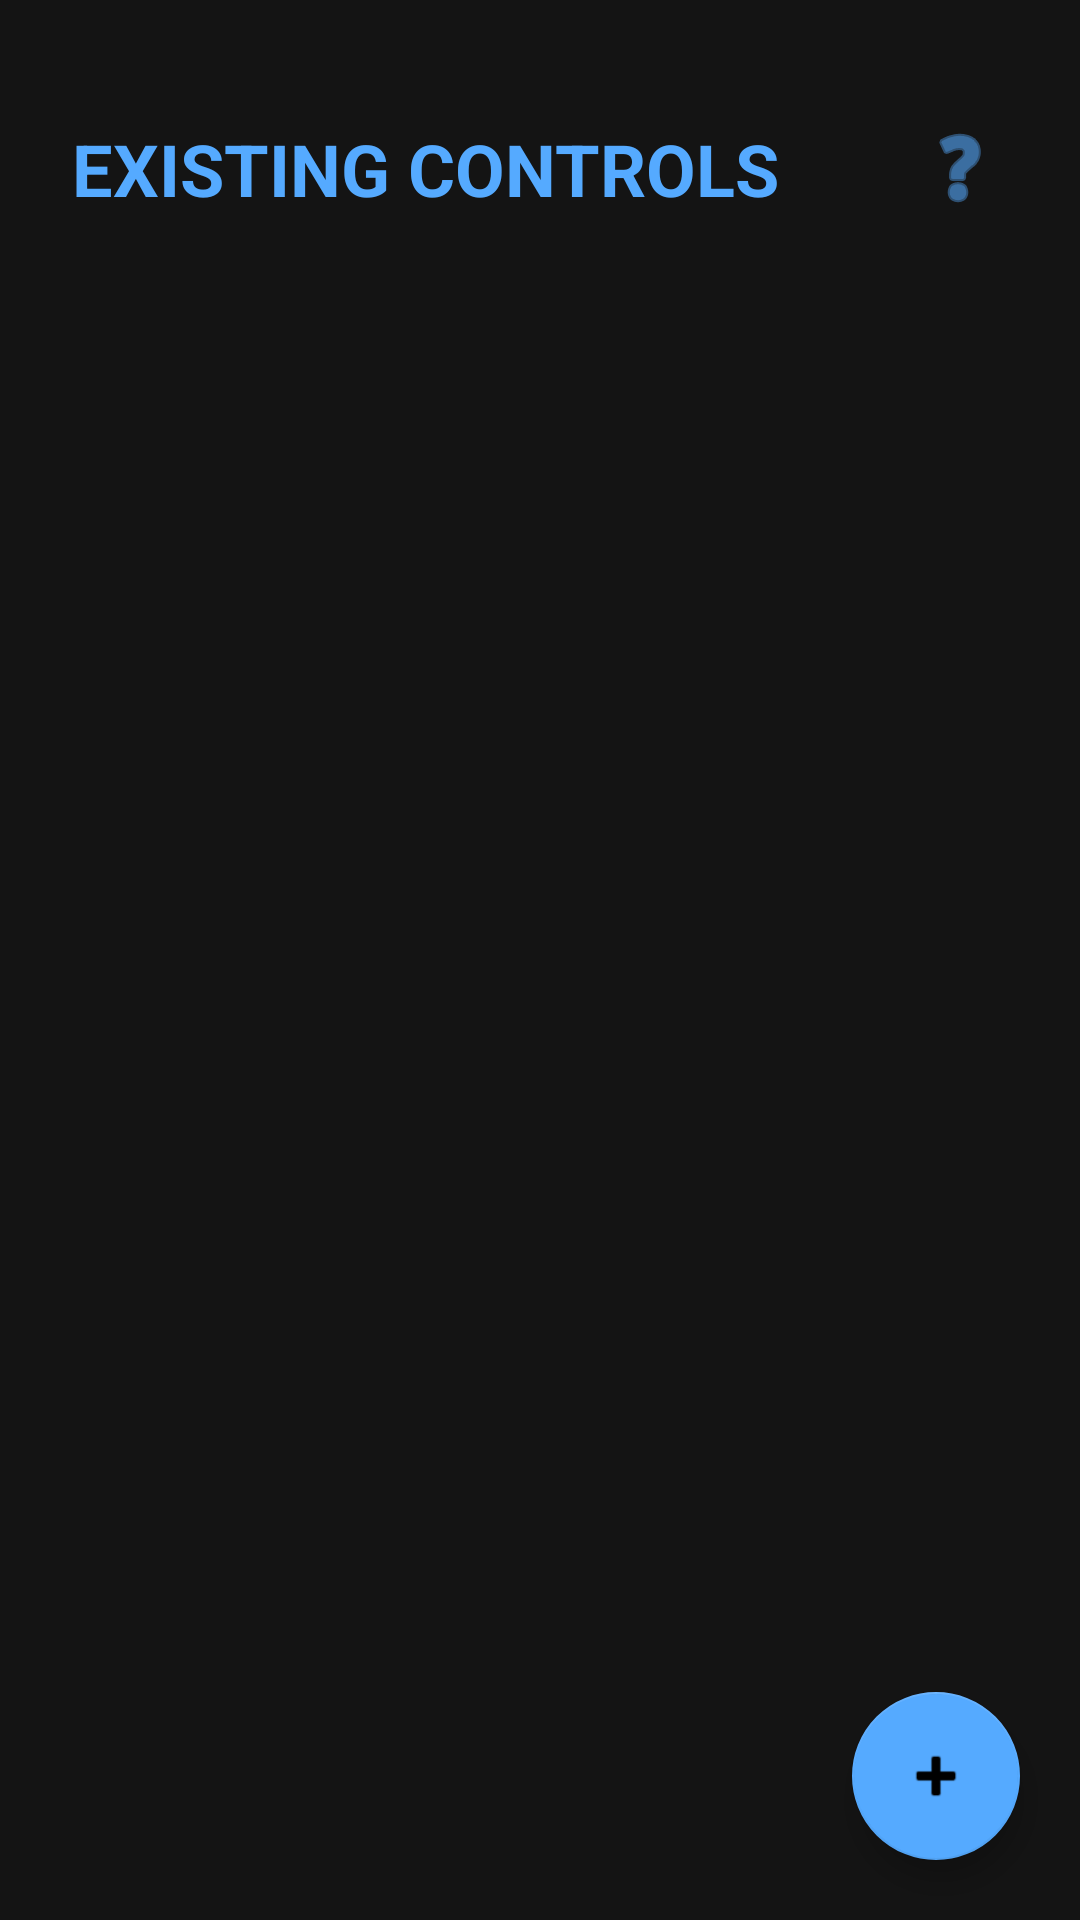

Reconstruct the res/layout file that produces this screen, plus the resources it refers to.
<!-- AndroidManifest.xml: application theme Theme.LegendMaster4Garmin -->
<!-- res/layout/activity_main.xml -->
<?xml version="1.0" encoding="utf-8"?>
<androidx.coordinatorlayout.widget.CoordinatorLayout 
    xmlns:android="http://schemas.android.com/apk/res/android"
    xmlns:app="http://schemas.android.com/apk/res-auto"
    android:layout_width="match_parent"
    android:layout_height="match_parent"
    android:background="#141414"
    android:fitsSystemWindows="true">

    <LinearLayout
        android:layout_width="match_parent"
        android:layout_height="match_parent"
        android:orientation="vertical"
        android:paddingTop="32dp">

        <LinearLayout
            android:layout_width="match_parent"
            android:layout_height="wrap_content"
            android:layout_marginHorizontal="16dp"
            android:layout_marginBottom="16dp"
            android:gravity="center_vertical"
            android:orientation="horizontal">

            <TextView
                android:id="@+id/headerText"
                android:layout_width="0dp"
                android:layout_height="wrap_content"
                android:layout_weight="1"
                android:padding="8dp"
                android:text="EXISTING CONTROLS"
                android:textColor="#55AAFF"
                android:textSize="24sp"
                android:textStyle="bold" />

            <ImageButton
                android:id="@+id/btnHelp"
                android:layout_width="48dp"
                android:layout_height="48dp"
                android:background="?attr/selectableItemBackgroundBorderless"
                android:src="@android:drawable/ic_menu_help"
                app:tint="#55AAFF" />
        </LinearLayout>

        <androidx.recyclerview.widget.RecyclerView
            android:id="@+id/recyclerViewControls"
            android:layout_width="match_parent"
            android:layout_height="match_parent"
            android:paddingTop="8dp"
            android:clipToPadding="false"
            android:scrollbars="vertical"
            android:scrollbarThumbVertical="@drawable/scrollbar_thumb"
            android:scrollbarSize="4dp"
            android:fadeScrollbars="false" />
    </LinearLayout>

    <com.google.android.material.floatingactionbutton.FloatingActionButton
        android:id="@+id/btnCreate"
        android:layout_width="wrap_content"
        android:layout_height="wrap_content"
        android:layout_gravity="bottom|end"
        android:layout_margin="20dp"
        app:backgroundTint="#55AAFF"
        app:srcCompat="@android:drawable/ic_input_add"
        app:tint="#000000"
        app:elevation="6dp" />

</androidx.coordinatorlayout.widget.CoordinatorLayout>
<!-- resources referenced by this layout -->
<resources>
  <!-- drawable scrollbar_thumb (drawable) -->
  <?xml version="1.0" encoding="utf-8"?>
  <shape xmlns:android="http://schemas.android.com/apk/res/android">
      <solid android:color="#55AAFF" />
      <corners android:radius="4dp" />
  </shape>
  <style name="Theme.LegendMaster4Garmin" parent="Theme.MaterialComponents.DayNight.NoActionBar">
          <item name="colorPrimary">#55AAFF</item>
          <item name="colorPrimaryVariant">#0080FF</item>
          <item name="colorOnPrimary">#000000</item>
  
          <item name="android:windowBackground">#141414</item> <item name="android:textColorPrimary">#FFFFFF</item>
          <item name="android:textColorSecondary">#AAAAAA</item>
  
          <item name="android:dialogTheme">@style/CustomDialogTheme</item>
          <item name="android:alertDialogTheme">@style/CustomDialogTheme</item>
          
          <item name="colorControlNormal">#55AAFF</item>
      </style>
  <style name="CustomDialogTheme" parent="Theme.AppCompat.DayNight.Dialog.Alert">
          <item name="android:background">#1A1A1A</item>
          <item name="android:textColorPrimary">#FFFFFF</item>
          <item name="android:textColorSecondary">#55AAFF</item>
          <item name="colorAccent">#55AAFF</item>
          
          <item name="buttonBarPositiveButtonStyle">@style/DialogButtonStyle</item>
          <item name="buttonBarNegativeButtonStyle">@style/DialogButtonStyle</item>
      </style>
  <style name="DialogButtonStyle" parent="Widget.MaterialComponents.Button.TextButton">
          <item name="android:textColor">#55AAFF</item>
          <item name="android:textStyle">bold</item>
          <item name="android:textSize">16sp</item>
      </style>
</resources>
